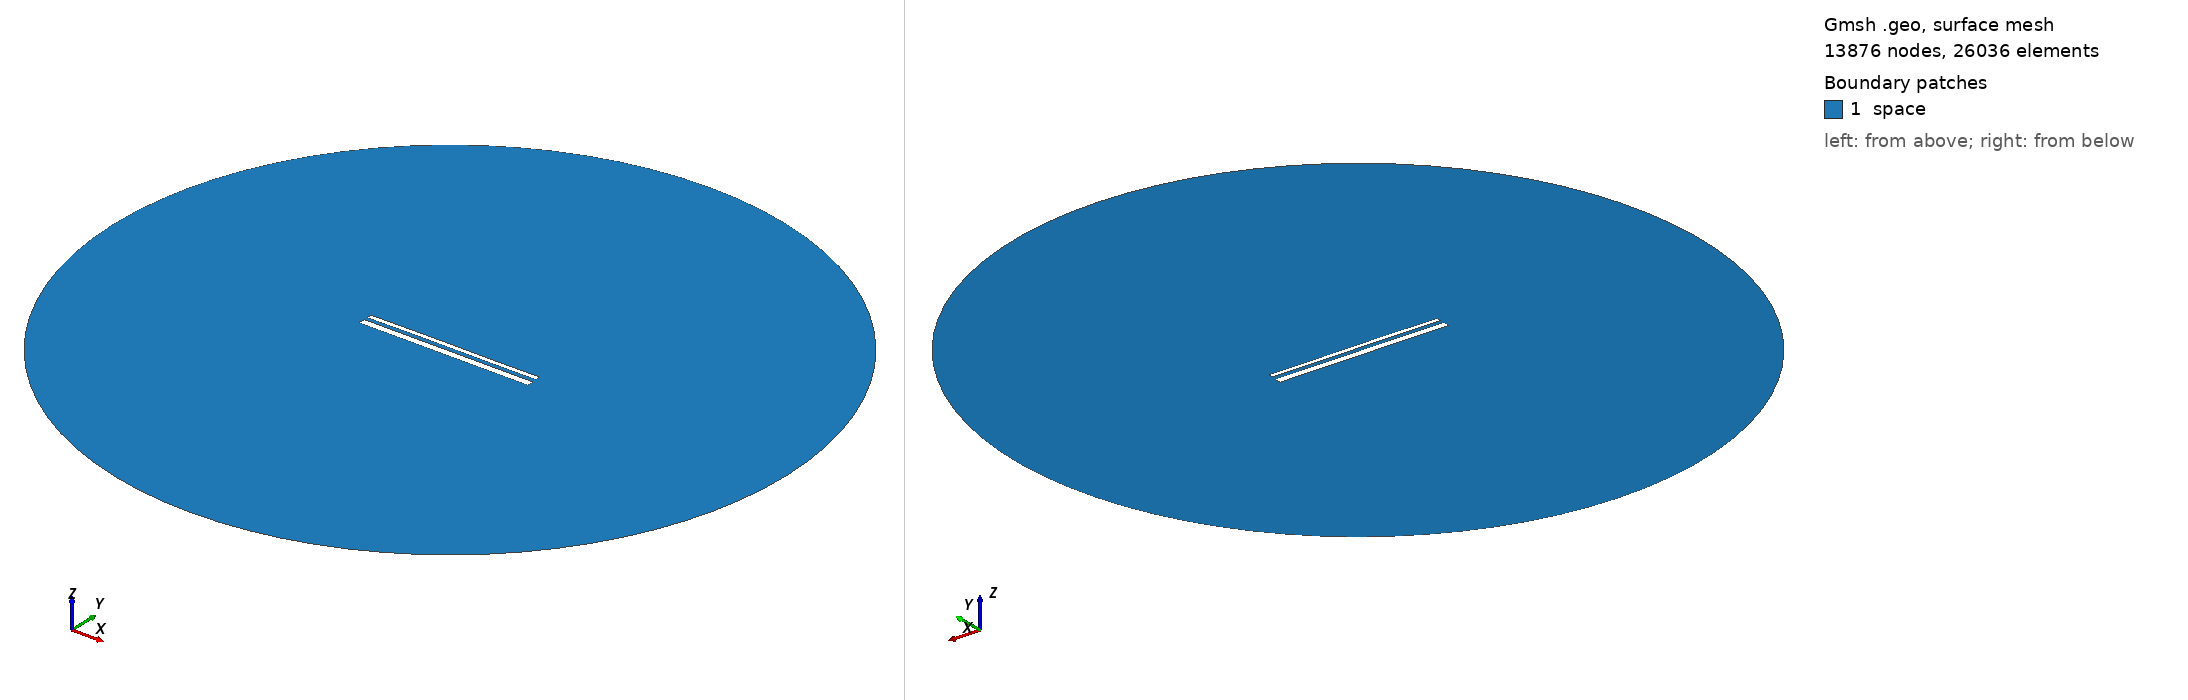

Gmsh geometry script, surface-meshed: 13876 nodes, 26036 surface elements. Boundary patches (legend numbers): 1 space. Left view from above one corner, right view from below the opposite corner. Legend entries are the model's physical surfaces. The drawing asked Gmsh for element sizes between 1% and 20% of the model's largest extent; the script's own settings can give other sizes.

=== 13718.geo (drawn) ===
//---------------------------------------
// Geometry kernel
//---------------------------------------

SetFactory("OpenCASCADE");



//---------------------------------------
// Parameters of the geometry
//---------------------------------------

// Overetch of the upper plate
overetch = 0.5;

// Distance between the plates
distance = 1.75;

// Discretization over the x axis (for the deformation)
nx = 50; 

// Length of the plate
L = 100 - overetch; 

// Number of modes
n = 4; 

// 1st mode coefficient
coeff(1) = 0.15;
beta(1) = 0.596864 * 3.1415926535 / L;

// 2nd mode coefficient
coeff(2) = 0.07499999999999998;
beta(2) = 1.49418 * 3.1415926535 / L;

// 3rd mode coefficient
coeff(3) = 0.07499999999999998;
beta(3) = 2.50025 * 3.1415926535 / L;

// 4th mode coefficient
coeff(4) = 0.0;
beta(4) = 3.49999 * 3.1415926535 / L;



//---------------------------------------
// Upper plate (deformed rectangle)
//---------------------------------------

// Coordiantes of the upper plate
xmin = -50;
xmax = 50 - overetch;

// Height of the upper plate
yheight = 4 - 2 * overetch;

// Indexes of the points
UpperID[] = {};
LowerID[] = {};
LeftID[] = {};
RightID[] = {};

// Point index
p = 1;

// Horizontal edges
For i In {1:nx}
    x = xmin + (i-1)*(xmax - xmin)/(nx-1);

    y_bottom = distance / 2 + overetch;
    For j In {1:n}
        C = (Cosh(beta(j)*L) + Cos(beta(j)*L)) / (Sinh(beta(j)*L) + Sin(beta(j)*L));
        y_bottom  = y_bottom + coeff(j) * (Cosh(beta(j)*(x+50)) - Cos(beta(j)*(x+50)) - C * (Sinh(beta(j)*(x+50)) - Sin(beta(j)*(x+50))));
    EndFor

    y_top = y_bottom + yheight;

    Point(p) = {x, y_top, 0, 1.0};
    UpperID[i] = p;
    p = p + 1;

    Point(p) = {x, y_bottom, 0, 1.0};
    LowerID[i] = p;
    p = p + 1;
EndFor

// Create point lists
UpperPts[] = {}; LowerPts[] = {};
For i In {1:nx}
  UpperPts[] += {UpperID[i]};
  LowerPts[] += {LowerID[i]};
EndFor

// Build splines
Spline(1) = {UpperPts[]};
Spline(2) = {LowerPts[]};
Line(3) = {LowerPts[nx-1], UpperPts[nx-1]};
Line(4) = {LowerPts[0], UpperPts[0]};

// Build the plane surface
Curve Loop(1) = {2, 3, -1, -4};
Plane Surface(1) = {1};



//---------------------------------------
// Lower plate (rectangle)
//---------------------------------------

// Vertices
Point(1001) = {-50, -1, 0, 1.0};
Point(1002) = { 50, -1, 0, 1.0};
Point(1003) = { 50,  -5, 0, 1.0};
Point(1004) = {-50,  -5, 0, 1.0};

// Edges
Line(5) = {1001, 1002};
Line(6) = {1002, 1003};
Line(7) = {1003, 1004};
Line(8) = {1004, 1001};

// Plane surface
Line Loop(2) = {5, 6, 7, 8};
Plane Surface(2) = {2}; 



//---------------------------------------
// Outer (fictious) boundary
//---------------------------------------

// Points
Point(1005) = {0, 0, 0};       // Center
Point(1006) = {200, 0, 0};     // Start point
Point(1007) = {0, 200, 0};     // 90 degrees
Point(1008) = {-200, 0, 0};    // 180 degrees
Point(1009) = {0, -200, 0};    // 270 degrees

// Circle arcs (each needs start, center, end)
Circle(9) = {1006, 1005, 1007};
Circle(10) = {1007, 1005, 1008};
Circle(11) = {1008, 1005, 1009};
Circle(12) = {1009, 1005, 1006};

// Plane surface for the entire domain
Curve Loop(3) = {9, 10, 11, 12};
Surface(3) = {3};

// Subtract the plates from the whole domain to obtain the actual domain where we want to solve the equations
BooleanDifference{ Surface{3}; Delete; }{ Surface{1}; Surface{2}; Delete; }




//---------------------------------------
// Transfinite Lines/Curves
//---------------------------------------

// Set the number of points on the boundaries
r = 7;

// Plates
Transfinite Curve {1, 2} = 50*r Using Progression 1;
Transfinite Curve {3, 4} = 2*r Using Progression 1;
Transfinite Line {5, 7} = 50*r Using Progression 1;
Transfinite Line {6, 8} = 2*r Using Progression 1;

// Outer boundary
Transfinite Line {9, 10, 11, 12} = 20 Using Progression 1;



//---------------------------------------
// Physical groups
//---------------------------------------                

// Physical curves (boundaries)
Physical Line("force_segment", 10) = {2};
Physical Line("upper_plate", 11) = {1, 3, 4};
Physical Line("lower_plate", 12) = {5, 6, 7, 8};
Physical Line("boundary", 20) = {9, 10, 11, 12};

// Physical Surfaces
Physical Surface("space", 30) = {3};



//---------------------------------------
// 6. Generate the Mesh
//---------------------------------------

// 2D mesh generation
Mesh 2;
